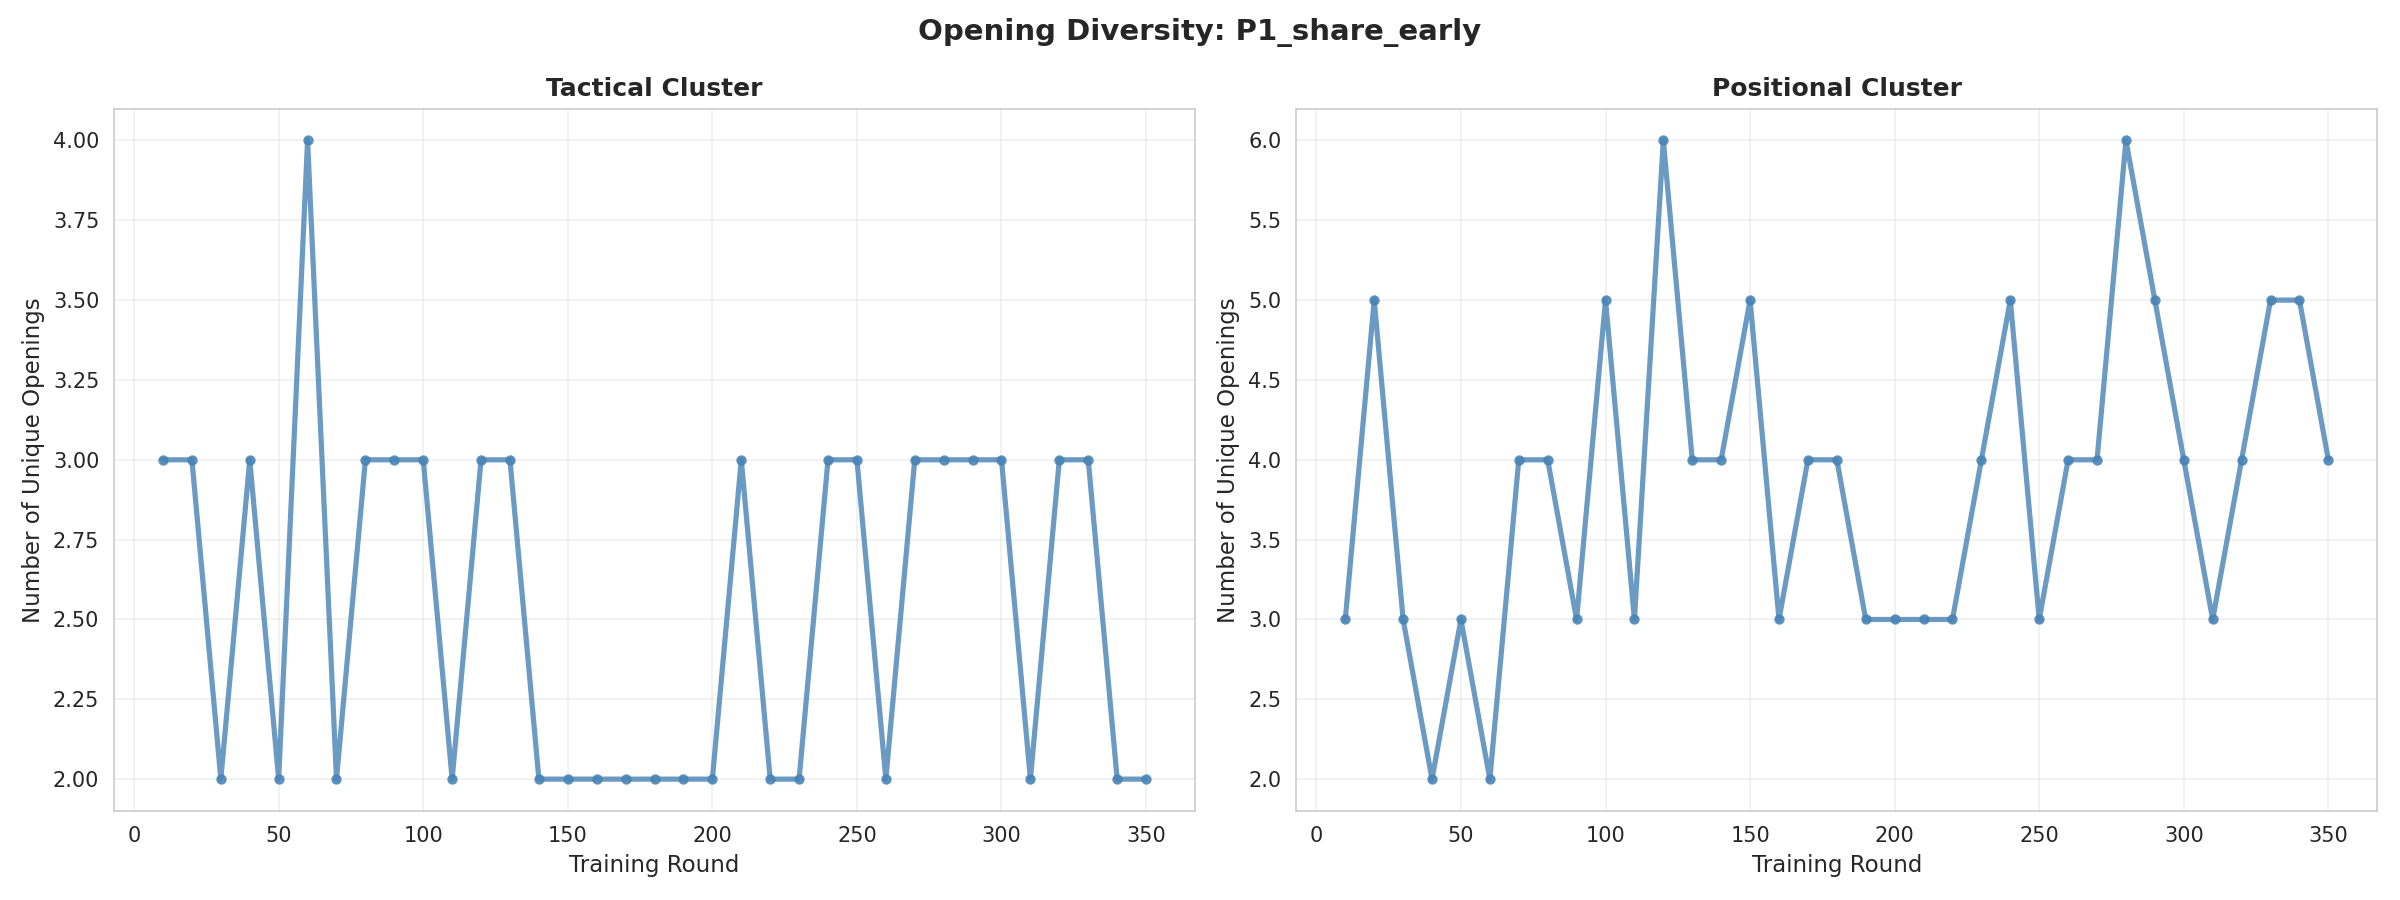

The table this chart was drawn from, first rows:
cluster, round, num_openings
tactical, 10, 3
tactical, 20, 3
tactical, 30, 2
tactical, 40, 3
tactical, 50, 2
tactical, 60, 4
tactical, 70, 2
tactical, 80, 3
tactical, 90, 3
tactical, 100, 3
tactical, 110, 2
tactical, 120, 3
tactical, 130, 3
tactical, 140, 2
tactical, 150, 2
tactical, 160, 2
tactical, 170, 2
tactical, 180, 2
tactical, 190, 2
tactical, 200, 2
tactical, 210, 3
tactical, 220, 2
tactical, 230, 2
tactical, 240, 3
tactical, 250, 3
tactical, 260, 2
tactical, 270, 3
tactical, 280, 3
tactical, 290, 3
tactical, 300, 3
tactical, 310, 2
tactical, 320, 3
tactical, 330, 3
tactical, 340, 2
tactical, 350, 2
positional, 10, 3
positional, 20, 5
positional, 30, 3
positional, 40, 2
positional, 50, 3
positional, 60, 2
positional, 70, 4
positional, 80, 4
positional, 90, 3
positional, 100, 5
positional, 110, 3
positional, 120, 6
positional, 130, 4
positional, 140, 4
positional, 150, 5
positional, 160, 3
positional, 170, 4
positional, 180, 4
positional, 190, 3
positional, 200, 3
positional, 210, 3
positional, 220, 3
positional, 230, 4
positional, 240, 5
positional, 250, 3
... 10 more rows
